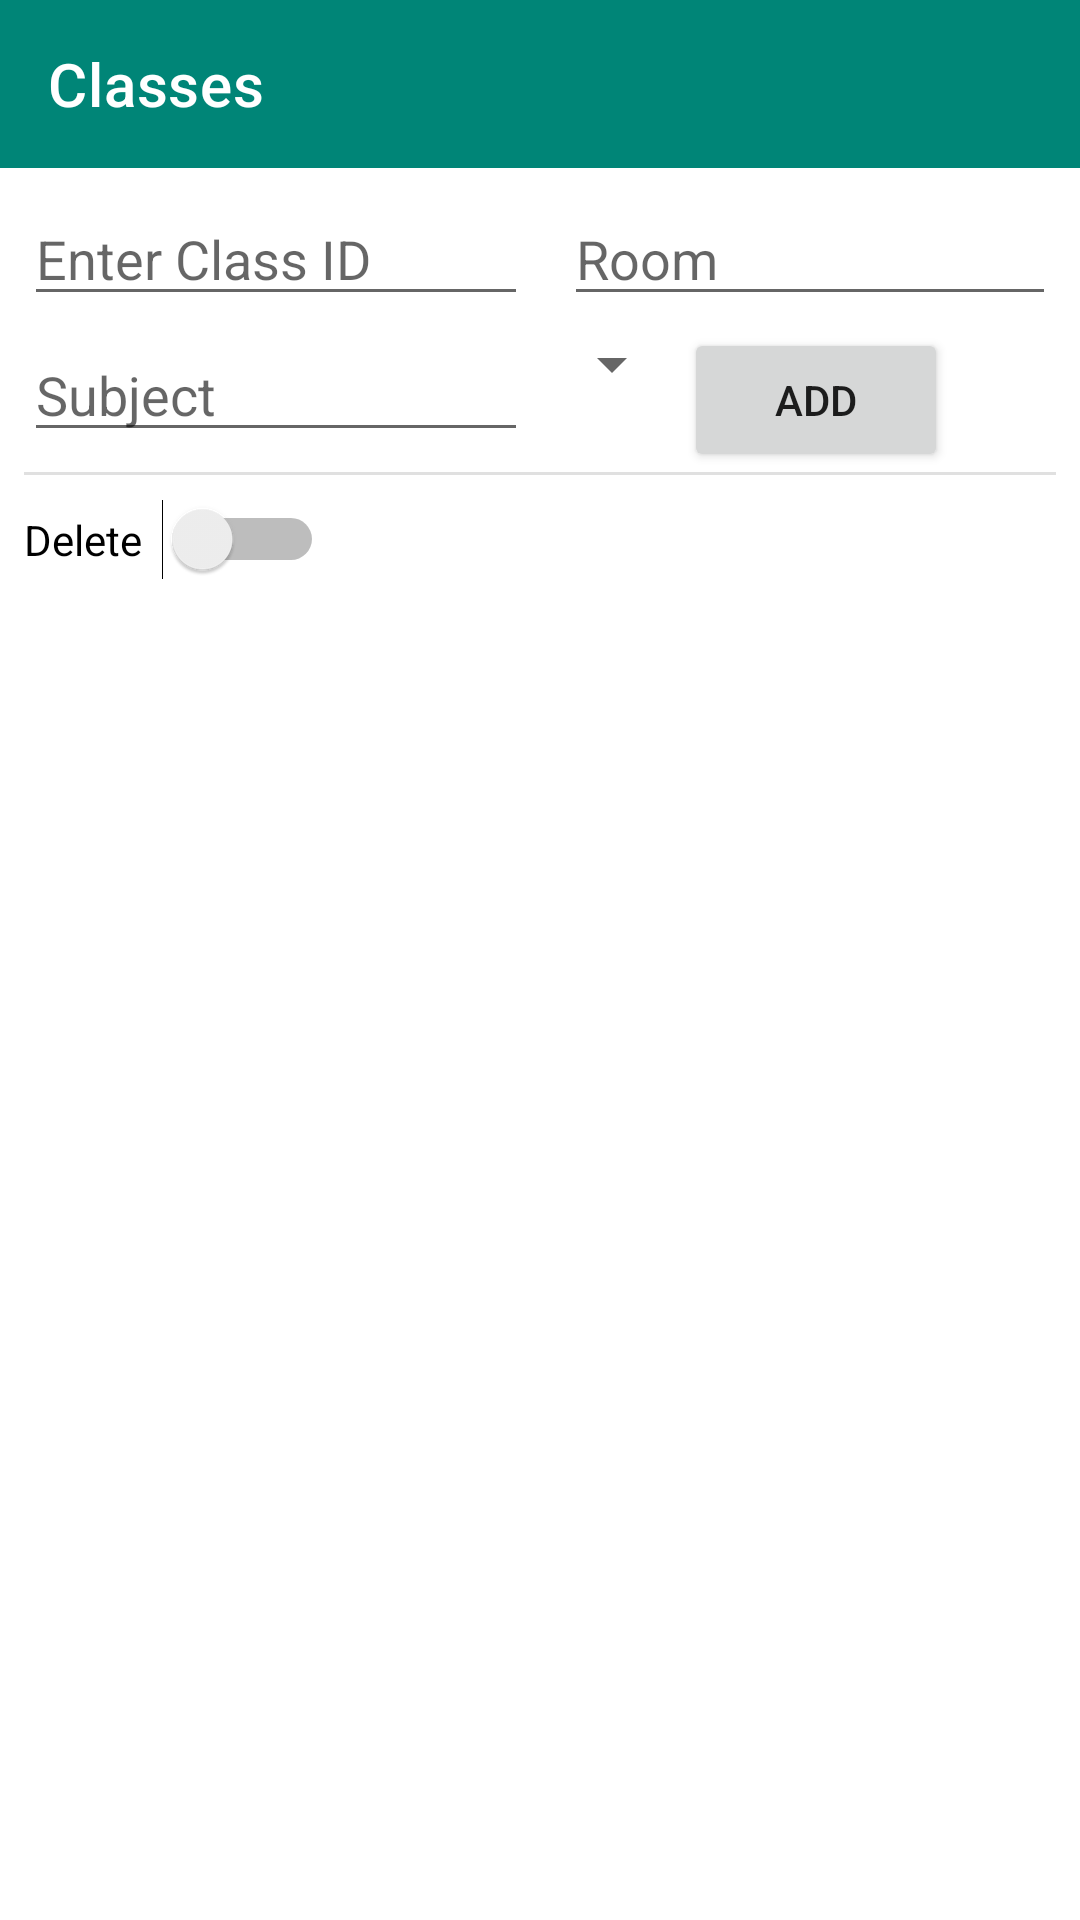

This screen was rendered from an Android layout file. Write that file and the resources it references.
<!-- AndroidManifest.xml: application theme Theme.AlevelCoursework -->
<!-- res/layout/classes.xml -->
<?xml version="1.0" encoding="utf-8"?>
<LinearLayout xmlns:android="http://schemas.android.com/apk/res/android"
    xmlns:app="http://schemas.android.com/apk/res-auto"
    xmlns:tools="http://schemas.android.com/tools"
    android:layout_width="match_parent"
    android:layout_height="match_parent"
    android:orientation="vertical">

    <RelativeLayout
        android:layout_width="match_parent"
        android:layout_height="wrap_content">

        <androidx.appcompat.widget.Toolbar
            android:id="@+id/toolbar"
            android:layout_width="match_parent"
            android:layout_height="wrap_content"
            android:background="@color/primary"
            android:theme="@style/ThemeOverlay.AppCompat.Dark.ActionBar"
            app:title="Classes"
            app:titleMarginStart="16dp" />

    </RelativeLayout>

    <LinearLayout
        android:id="@+id/txtBtnLL"
        android:layout_width="match_parent"
        android:layout_height="wrap_content"
        android:gravity="end"
        android:orientation="vertical"
        android:padding="8dp">

        <LinearLayout
            android:layout_width="match_parent"
            android:layout_height="wrap_content"
            android:orientation="horizontal">

            <EditText
                android:id="@+id/txtClassID"
                android:layout_width="wrap_content"
                android:layout_height="wrap_content"
                android:ems="8"
                android:hint="Enter Class ID"
                android:inputType="text" />

            <EditText
                android:id="@+id/txtClassesRoom"
                android:layout_width="wrap_content"
                android:layout_height="wrap_content"
                android:layout_marginLeft="12dp"
                android:ems="8"
                android:hint="Room" />

        </LinearLayout>

        <LinearLayout
            android:layout_width="match_parent"
            android:layout_height="wrap_content"
            android:layout_marginTop="4dp"
            android:orientation="horizontal">

            <EditText
                android:id="@+id/txtClassesSubject"
                android:layout_width="wrap_content"
                android:layout_height="wrap_content"
                android:ems="8"
                android:hint="Subject" />

            <Spinner
                android:id="@+id/classesSpinnerColour"
                android:layout_width="wrap_content"
                android:layout_height="wrap_content"
                android:layout_marginLeft="4dp" />

            <Button
                android:id="@+id/btnAddClass"
                android:layout_width="wrap_content"
                android:layout_height="wrap_content"
                android:layout_marginLeft="0dp"
                android:onClick="onClassAddClick"
                android:text="Add" />

        </LinearLayout>

        <View
            android:id="@+id/divider2"
            android:layout_width="match_parent"
            android:layout_height="1dp"
            android:background="?android:attr/listDivider" />

    </LinearLayout>

    <Switch
        android:id="@+id/switchClassDelete"
        android:layout_width="wrap_content"
        android:layout_height="wrap_content"
        android:layout_marginLeft="8dp"
        android:text="Delete  "/>

    <ScrollView
        android:layout_width="fill_parent"
        android:layout_height="fill_parent"
        android:layout_below="@+id/txtBtnLL">

        <LinearLayout
            android:id="@+id/classesLL"
            android:layout_width="match_parent"
            android:layout_height="match_parent"
            android:layout_alignBottom="@id/txtBtnLL"
            android:orientation="vertical"
            android:padding="16dp"
            tools:context=".ClassesActivity">

        </LinearLayout>

    </ScrollView>

</LinearLayout>
<!-- resources referenced by this layout -->
<resources>
  <color name="primary">#008577</color>
  <style name="Theme.AlevelCoursework" parent="Theme.MaterialComponents.DayNight.DarkActionBar">
          
          <item name="colorPrimary">@color/purple_500</item>
          <item name="colorPrimaryVariant">@color/purple_700</item>
          <item name="colorOnPrimary">@color/white</item>
          
          <item name="colorSecondary">@color/teal_200</item>
          <item name="colorSecondaryVariant">@color/teal_700</item>
          <item name="colorOnSecondary">@color/black</item>
          
          <item name="android:statusBarColor" tools:targetApi="l">?attr/colorPrimaryVariant</item>
          
      </style>
  <color name="purple_500">#FF6200EE</color>
  <color name="purple_700">#FF3700B3</color>
  <color name="white">#FFFFFFFF</color>
  <color name="teal_200">#FF03DAC5</color>
  <color name="teal_700">#FF018786</color>
  <color name="black">#FF000000</color>
</resources>
